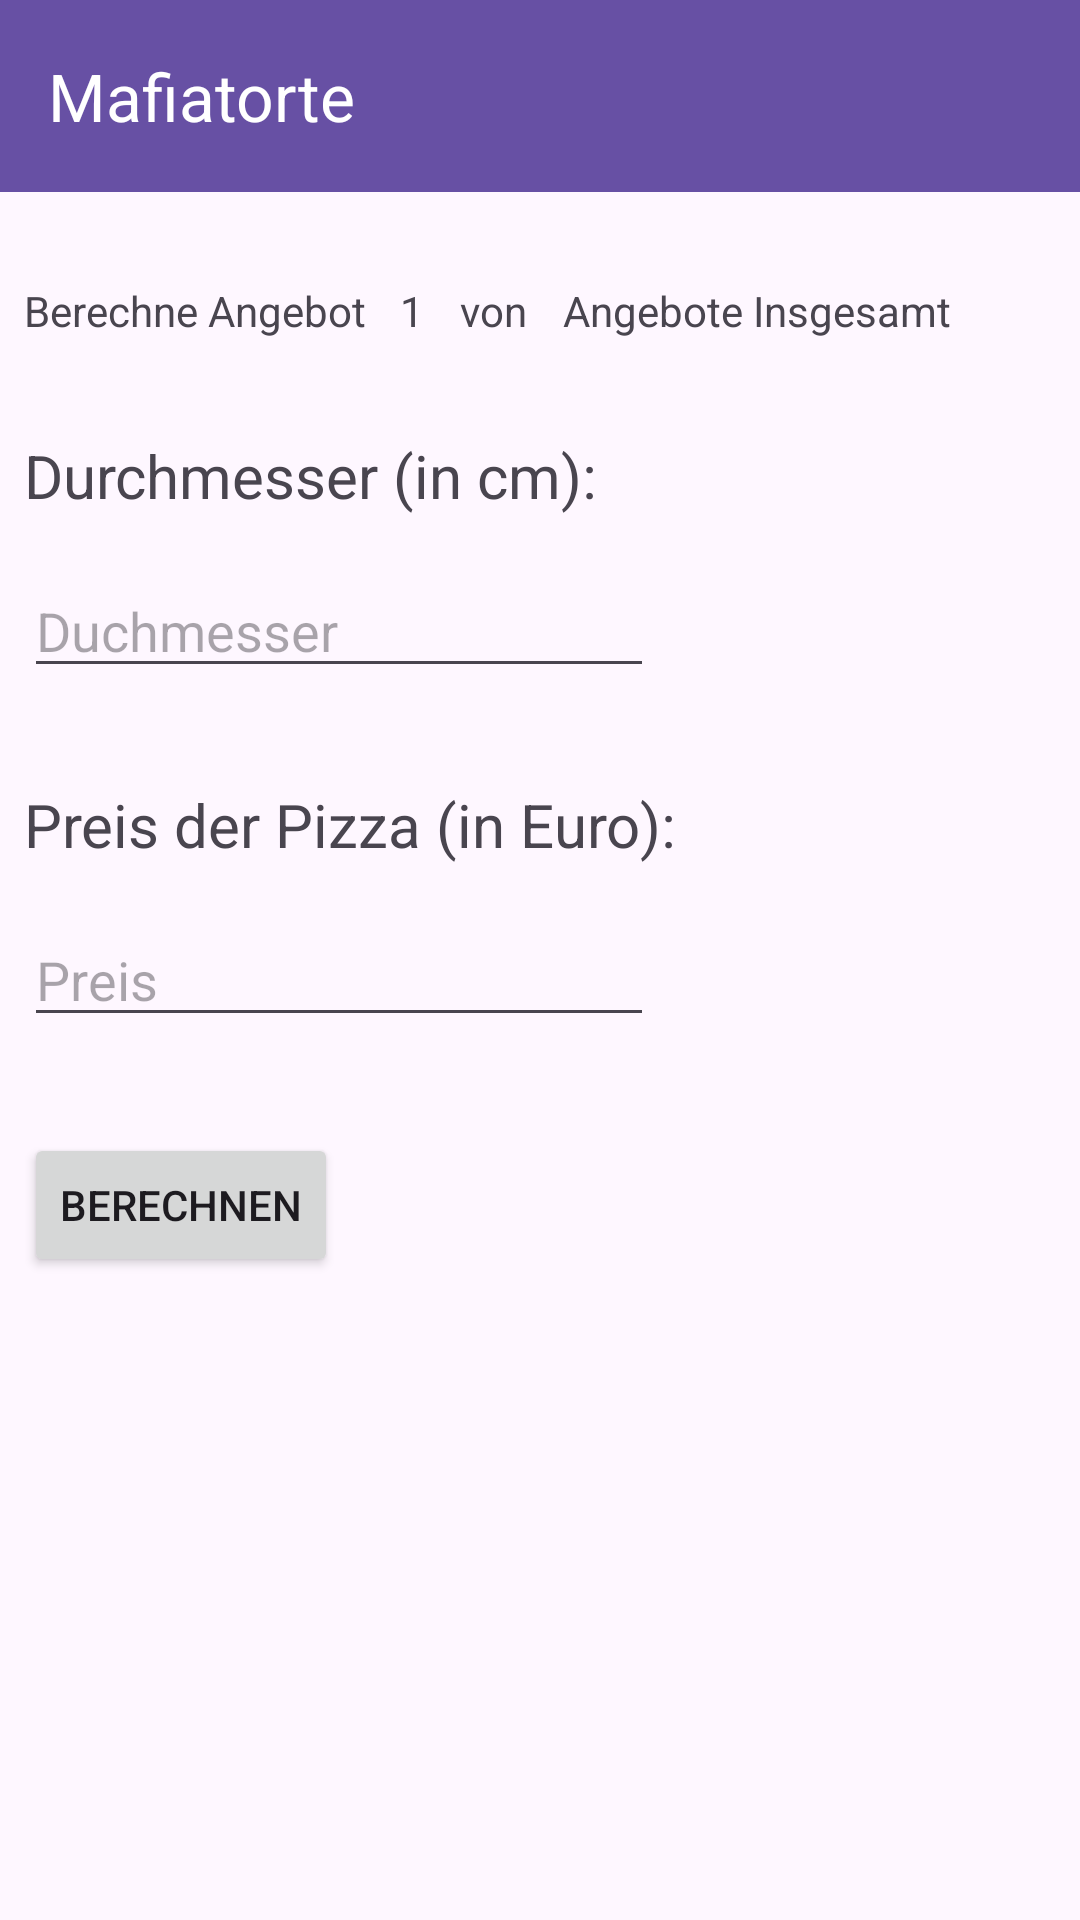

Produce the Android XML layout that renders to this screen, including the resource entries it uses.
<!-- AndroidManifest.xml: application theme Theme.Mafiatorte -->
<!-- res/layout/activity_pizza_rund.xml -->
<?xml version="1.0" encoding="utf-8"?>
<androidx.constraintlayout.widget.ConstraintLayout xmlns:android="http://schemas.android.com/apk/res/android"
    xmlns:app="http://schemas.android.com/apk/res-auto"
    xmlns:tools="http://schemas.android.com/tools"
    android:layout_width="match_parent"
    android:layout_height="match_parent"
    tools:context=".PizzaRund">

    <androidx.appcompat.widget.Toolbar
        android:id="@+id/toolbar2"
        android:layout_width="0dp"
        android:layout_height="wrap_content"
        android:background="?attr/colorPrimary"
        android:minHeight="?attr/actionBarSize"
        android:theme="?attr/actionBarTheme"
        app:layout_constraintEnd_toEndOf="parent"
        app:layout_constraintStart_toStartOf="parent"
        app:layout_constraintTop_toTopOf="parent"
        app:title="Mafiatorte"
        app:titleTextColor="#FFFFFF" />

    <TextView
        android:id="@+id/textView4"
        android:layout_width="wrap_content"
        android:layout_height="wrap_content"
        android:layout_marginStart="8dp"
        android:layout_marginTop="32dp"
        android:text="Durchmesser (in cm):"
        android:textSize="20sp"
        app:layout_constraintStart_toStartOf="parent"
        app:layout_constraintTop_toBottomOf="@+id/textView10" />

    <Button
        android:id="@+id/button2"
        android:layout_width="wrap_content"
        android:layout_height="wrap_content"
        android:layout_marginStart="8dp"
        android:layout_marginTop="32dp"
        android:onClick="auswertung"
        android:text="Berechnen"
        app:layout_constraintStart_toStartOf="parent"
        app:layout_constraintTop_toBottomOf="@+id/editPreis" />

    <EditText
        android:id="@+id/editPreis"
        android:layout_width="wrap_content"
        android:layout_height="wrap_content"
        android:layout_marginStart="8dp"
        android:layout_marginTop="16dp"
        android:ems="10"
        android:hint="Preis"
        android:inputType="number|numberDecimal"
        app:layout_constraintStart_toStartOf="parent"
        app:layout_constraintTop_toBottomOf="@+id/textView6" />

    <EditText
        android:id="@+id/editDurchmesser"
        android:layout_width="wrap_content"
        android:layout_height="wrap_content"
        android:layout_marginStart="8dp"
        android:layout_marginTop="16dp"
        android:ems="10"
        android:hint="Duchmesser"
        android:inputType="number"
        app:layout_constraintStart_toStartOf="parent"
        app:layout_constraintTop_toBottomOf="@+id/textView4" />

    <TextView
        android:id="@+id/textView6"
        android:layout_width="wrap_content"
        android:layout_height="wrap_content"
        android:layout_marginStart="8dp"
        android:layout_marginTop="32dp"
        android:text="Preis der Pizza (in Euro):"
        android:textSize="20sp"
        app:layout_constraintStart_toStartOf="parent"
        app:layout_constraintTop_toBottomOf="@+id/editDurchmesser" />

    <TextView
        android:id="@+id/textView10"
        android:layout_width="wrap_content"
        android:layout_height="wrap_content"
        android:layout_marginStart="8dp"
        android:layout_marginTop="30dp"
        android:text="Berechne Angebot "
        app:layout_constraintStart_toStartOf="parent"
        app:layout_constraintTop_toBottomOf="@+id/toolbar2" />

    <TextView
        android:id="@+id/AngebotItterator"
        android:layout_width="wrap_content"
        android:layout_height="wrap_content"
        android:layout_marginStart="8dp"
        android:layout_marginTop="30dp"
        android:text="1"
        app:layout_constraintStart_toEndOf="@+id/textView10"
        app:layout_constraintTop_toBottomOf="@+id/toolbar2" />

    <TextView
        android:id="@+id/AngeboteLabel"
        android:layout_width="wrap_content"
        android:layout_height="wrap_content"
        android:layout_marginStart="12dp"
        android:layout_marginTop="30dp"
        android:text="Angebote Insgesamt"
        app:layout_constraintStart_toEndOf="@+id/textView12"
        app:layout_constraintTop_toBottomOf="@+id/toolbar2" />

    <TextView
        android:id="@+id/textView12"
        android:layout_width="wrap_content"
        android:layout_height="wrap_content"
        android:layout_marginStart="12dp"
        android:layout_marginTop="30dp"
        android:text="von"
        app:layout_constraintStart_toEndOf="@+id/AngebotItterator"
        app:layout_constraintTop_toBottomOf="@+id/toolbar2" />

</androidx.constraintlayout.widget.ConstraintLayout>
<!-- resources referenced by this layout -->
<resources>
  <style name="Theme.Mafiatorte" parent="Base.Theme.Mafiatorte" />
  <style name="Base.Theme.Mafiatorte" parent="Theme.Material3.DayNight.NoActionBar">
          
          
      </style>
</resources>
